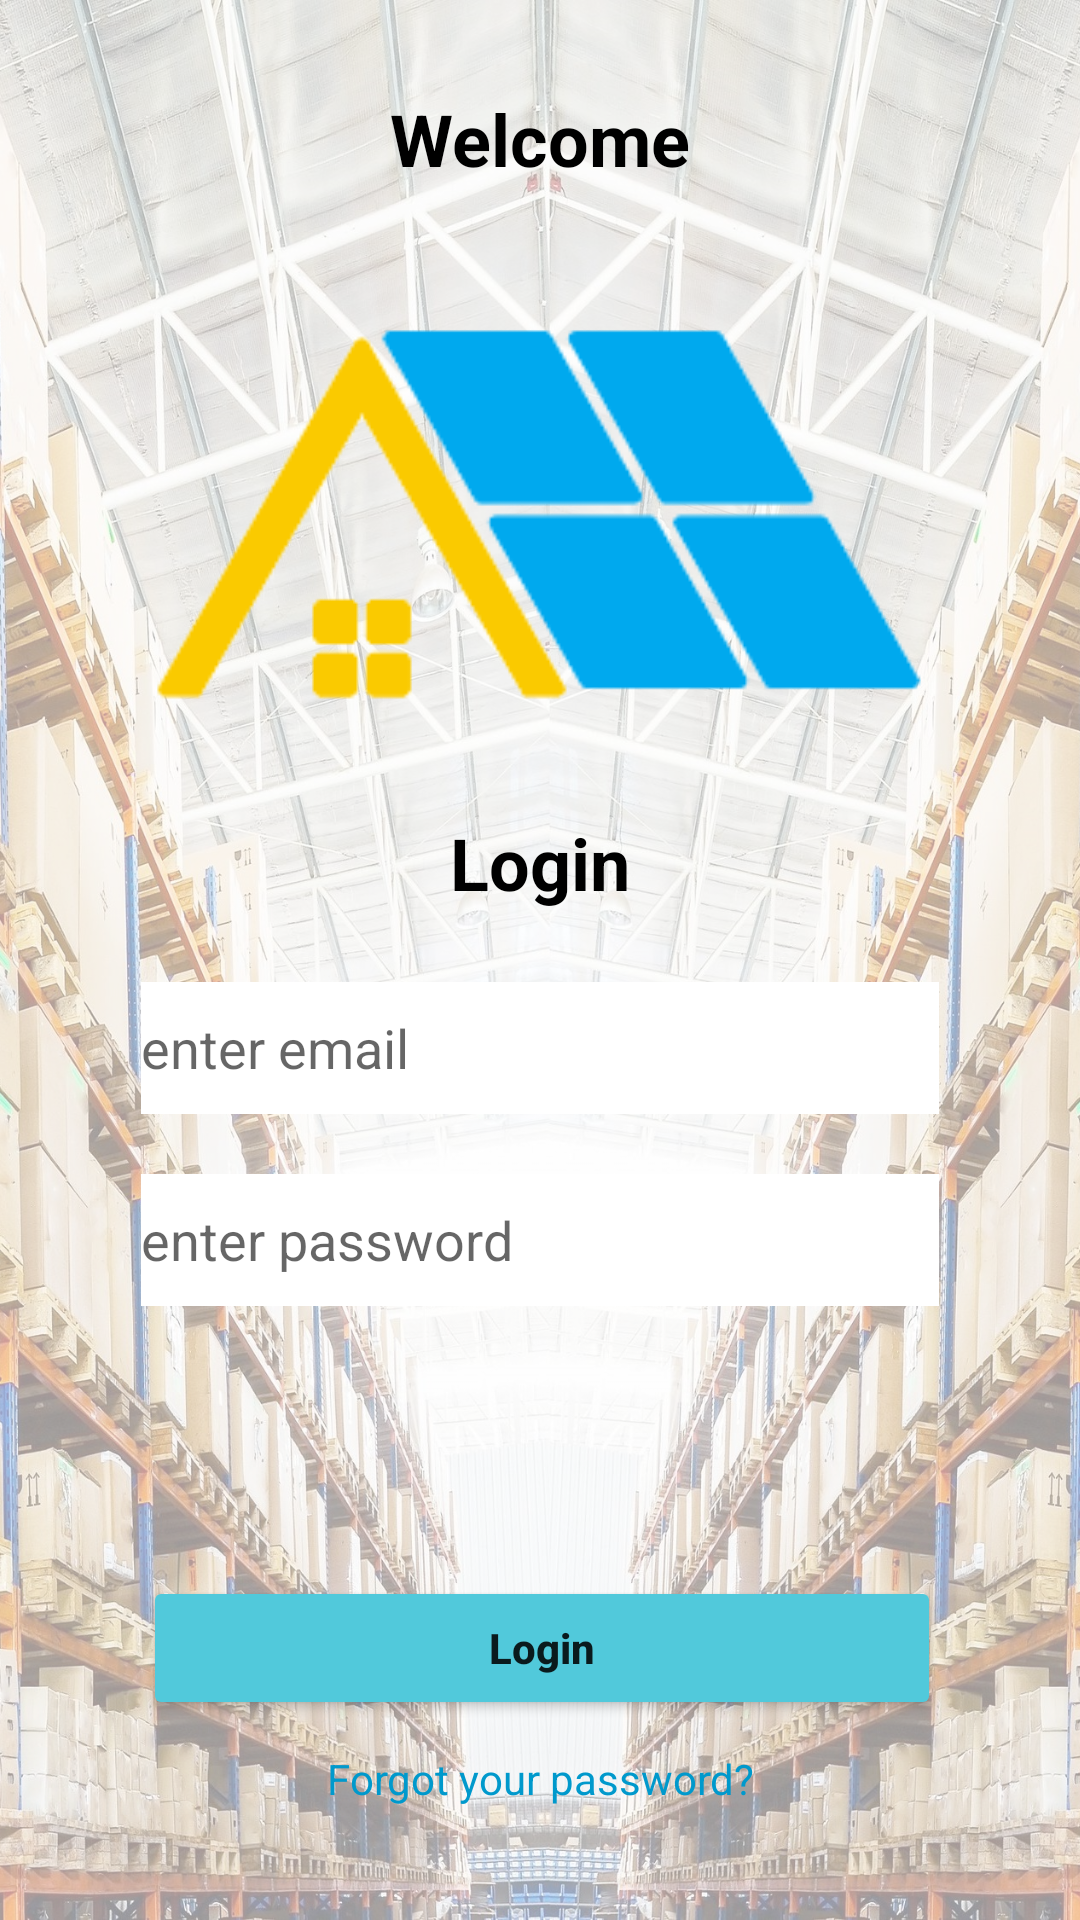

Here is an Android app screen rendered from its layout file. Give the layout XML and the strings, colors and styles it references.
<!-- AndroidManifest.xml: application theme Theme.Warehouse_APP -->
<!-- res/layout/activity_login.xml -->
<?xml version="1.0" encoding="utf-8"?>
<androidx.constraintlayout.widget.ConstraintLayout xmlns:android="http://schemas.android.com/apk/res/android"
    xmlns:app="http://schemas.android.com/apk/res-auto"
    xmlns:tools="http://schemas.android.com/tools"
    android:layout_width="match_parent"
    android:layout_height="match_parent"
    tools:context=".LoginActivity">


    <ImageView
        android:id="@+id/imageView"
        android:layout_width="match_parent"
        android:layout_height="match_parent"
        android:alpha="0.4"
        android:background="#274e54"
        android:scaleType="centerCrop"
        android:src="@drawable/background" />

    <TextView
        android:id="@+id/titleTv"
        android:layout_width="wrap_content"
        android:layout_height="wrap_content"
        android:layout_margin="30dp"
        android:layout_marginStart="155dp"
        android:layout_marginLeft="155dp"
        android:layout_marginTop="28dp"
        android:layout_marginEnd="281dp"
        android:layout_marginRight="281dp"
        android:text="Welcome"
        android:textColor="#000000"
        android:textSize="24sp"
        android:textStyle="bold"
        app:layout_constraintEnd_toEndOf="parent"
        app:layout_constraintStart_toStartOf="parent"
        app:layout_constraintTop_toTopOf="parent" />

    <ImageView
        android:id="@+id/logoImage"
        android:layout_width="311dp"
        android:layout_height="157dp"
        android:layout_marginStart="66dp"
        android:layout_marginLeft="66dp"
        android:layout_marginTop="28dp"
        android:layout_marginEnd="73dp"
        android:layout_marginRight="73dp"
        android:src="@drawable/logo"
        app:layout_constraintEnd_toEndOf="parent"
        app:layout_constraintStart_toStartOf="parent"
        app:layout_constraintTop_toBottomOf="@+id/titleTv"
        app:srcCompat="@drawable/logo" />

    <TextView
        android:id="@+id/loginTv"
        android:layout_width="wrap_content"
        android:layout_height="wrap_content"
        android:layout_margin="30dp"
        android:layout_marginStart="321dp"
        android:layout_marginLeft="321dp"
        android:layout_marginTop="48dp"
        android:layout_marginEnd="176dp"
        android:layout_marginRight="176dp"
        android:layout_marginBottom="18dp"
        android:text="Login"
        android:textColor="#000000"
        android:textSize="24sp"
        android:textStyle="bold"
        app:layout_constraintBottom_toTopOf="@+id/usernameInput"
        app:layout_constraintEnd_toEndOf="parent"
        app:layout_constraintStart_toStartOf="parent"
        app:layout_constraintTop_toBottomOf="@+id/logoImage" />

    <EditText
        android:id="@+id/usernameInput"
        android:layout_width="266dp"
        android:layout_height="44dp"
        android:layout_margin="80dp"
        android:layout_marginStart="73dp"
        android:layout_marginLeft="73dp"
        android:layout_marginTop="8dp"
        android:layout_marginEnd="73dp"
        android:layout_marginRight="73dp"
        android:background="#FFFFFF"
        android:hint="enter email"
        android:textColor="#000000"
        app:layout_constraintEnd_toEndOf="parent"
        app:layout_constraintStart_toStartOf="parent"
        app:layout_constraintTop_toBottomOf="@+id/logoImage" />


    <EditText
        android:id="@+id/passwordInput"
        android:layout_width="266dp"
        android:layout_height="44dp"
        android:layout_margin="20dp"

        android:layout_marginStart="73dp"
        android:layout_marginLeft="73dp"
        android:layout_marginTop="20dp"
        android:layout_marginEnd="73dp"
        android:layout_marginRight="73dp"
        android:background="#FFFFFF"
        android:hint="enter password"
        android:inputType="textPassword"
        android:textColor="#000000"
        app:layout_constraintEnd_toEndOf="parent"
        app:layout_constraintStart_toStartOf="parent"
        app:layout_constraintTop_toBottomOf="@+id/usernameInput" />

    <Button
        android:id="@+id/loginButton"
        android:layout_width="266dp"
        android:layout_height="wrap_content"
        android:layout_margin="90dp"
        android:layout_marginStart="73dp"
        android:layout_marginLeft="73dp"
        android:layout_marginTop="60dp"
        android:layout_marginEnd="73dp"
        android:layout_marginRight="73dp"
        android:text="Login"
        android:textAllCaps="false"
        android:textStyle="bold"
        app:backgroundTint="#51C9DB"
        app:layout_constraintEnd_toEndOf="parent"
        app:layout_constraintHorizontal_bias="0.496"
        app:layout_constraintStart_toStartOf="parent"
        app:layout_constraintTop_toBottomOf="@+id/passwordInput" />

    <TextView
        android:id="@+id/btn_forgot_password"
        android:layout_width="fill_parent"
        android:layout_height="wrap_content"
        android:layout_marginTop="10dp"
        android:background="@null"
        android:gravity="center"
        android:onClick="onClick"
        android:text="Forgot your password?"
        android:textAllCaps="false"
        android:textColor="@android:color/holo_blue_dark"
        app:layout_constraintEnd_toEndOf="parent"
        app:layout_constraintStart_toStartOf="parent"
        app:layout_constraintTop_toBottomOf="@+id/loginButton" />


</androidx.constraintlayout.widget.ConstraintLayout>
<!-- resources referenced by this layout -->
<resources>
  <!-- drawable background: jpg bitmap (drawable, 1023920 bytes) -->
  <!-- drawable logo: png bitmap (drawable-v24, 10346 bytes) -->
  <style name="Theme.Warehouse_APP" parent="Theme.MaterialComponents.DayNight.DarkActionBar">
          
          <item name="colorPrimary">@color/purple_500</item>
          <item name="colorPrimaryVariant">@color/purple_700</item>
          <item name="colorOnPrimary">@color/white</item>
          
          <item name="colorSecondary">@color/teal_200</item>
          <item name="colorSecondaryVariant">@color/teal_700</item>
          <item name="colorOnSecondary">@color/black</item>
          
          <item name="android:statusBarColor" tools:targetApi="l">?attr/colorPrimaryVariant</item>
          
      </style>
  <color name="purple_500">#FF6200EE</color>
  <color name="purple_700">#FF3700B3</color>
  <color name="white">#FFFFFFFF</color>
  <color name="teal_200">#FF03DAC5</color>
  <color name="teal_700">#FF018786</color>
  <color name="black">#FF000000</color>
</resources>
